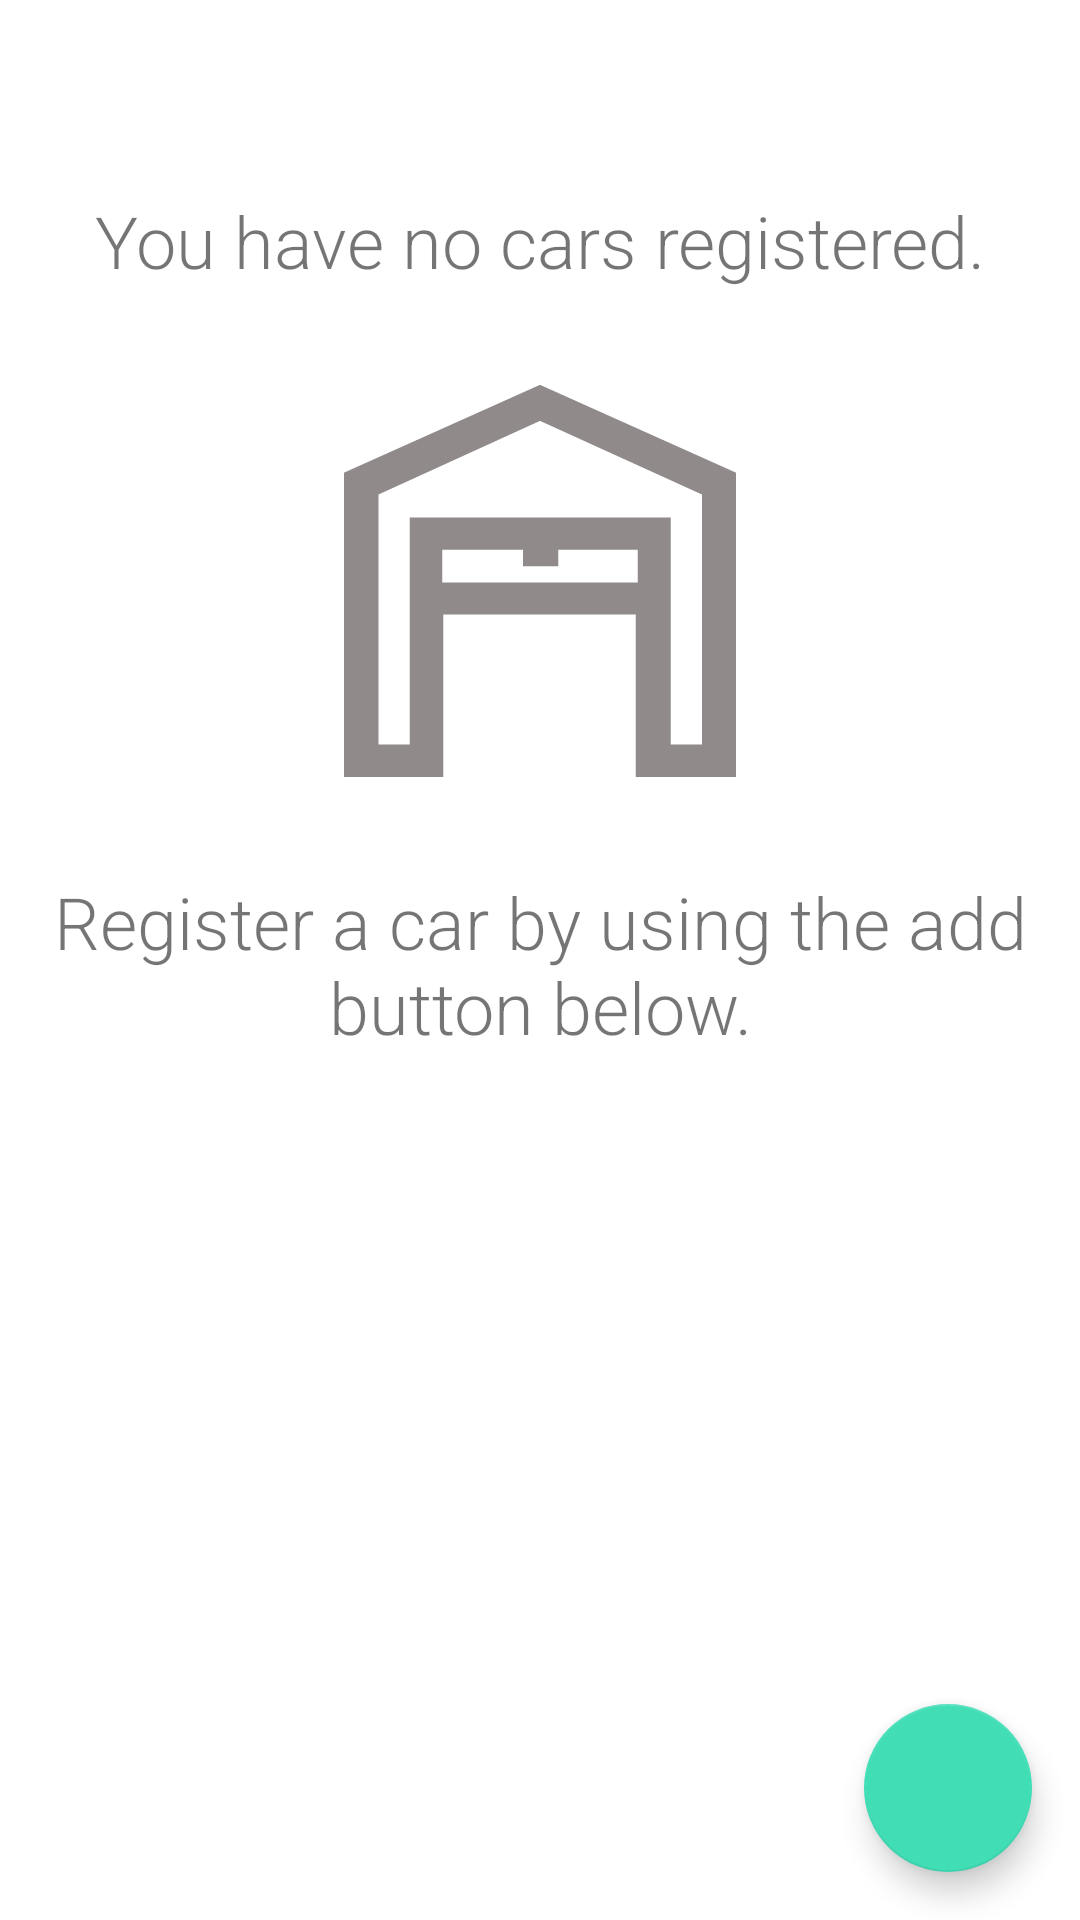

Android layout source for this screen:
<!-- AndroidManifest.xml: application theme AppTheme.NoActionBar -->
<!-- res/layout/fragment_car_list.xml -->
<?xml version="1.0" encoding="utf-8"?>
<RelativeLayout
	xmlns:android="http://schemas.android.com/apk/res/android"
	xmlns:app="http://schemas.android.com/apk/res-auto"
	xmlns:tools="http://schemas.android.com/tools"
	android:layout_width="match_parent"
	android:layout_height="match_parent"
	android:background="@color/list_border"
	android:backgroundTint="@color/white"
	android:fitsSystemWindows="true"
	tools:context="com.threelawsrobotics.pingmyride.MainActivity">

	<LinearLayout
		xmlns:android="http://schemas.android.com/apk/res/android"
		xmlns:app="http://schemas.android.com/apk/res-auto"
		android:layout_width="match_parent"
		android:layout_height="match_parent"
		android:orientation="vertical"
		app:layout_behavior="@string/appbar_scrolling_view_behavior">

		<LinearLayout android:id="@+id/help_text"
		              android:layout_width="wrap_content"
		              android:layout_height="wrap_content"
		              android:layout_margin="@dimen/full_margin"
		              android:orientation="vertical">

			<TextView android:layout_width="match_parent"
			          android:layout_height="wrap_content"
			          android:layout_marginBottom="@dimen/full_margin"
			          android:layout_marginTop="48dp"
			          android:fontFamily="sans-serif-light"
			          android:text="You have no cars registered."
			          android:textAlignment="center"
			          android:textSize="24sp"/>

			<RelativeLayout android:layout_width="match_parent"
			                android:layout_height="wrap_content"
			                android:layout_marginBottom="@dimen/full_margin"
			                android:layout_marginTop="@dimen/full_margin">

				<ImageView android:layout_width="wrap_content"
				           android:layout_height="wrap_content"
				           android:layout_centerInParent="true"
				           android:src="@drawable/empty_garage"/>
			</RelativeLayout>

			<TextView android:layout_width="match_parent"
			          android:layout_height="wrap_content"
			          android:layout_marginTop="@dimen/full_margin"
			          android:fontFamily="sans-serif-light"
			          android:text="Register a car by using the add button below."
			          android:textAlignment="center"
			          android:textSize="24sp"/>
		</LinearLayout>

		<android.support.v7.widget.RecyclerView
			android:id="@+id/rv"
			android:layout_width="match_parent"
			android:layout_height="0dp"
			android:layout_weight="1"/>
	</LinearLayout>

	<android.support.design.widget.FloatingActionButton
		android:id="@+id/fab"
		android:layout_width="wrap_content"
		android:layout_height="wrap_content"
		android:layout_alignParentBottom="true"
		android:layout_alignParentRight="true"
		android:layout_margin="@dimen/fab_margin"
		android:src="@drawable/ic_add_white_24dp"
		app:layout_behavior="com.threelawsrobotics.pingmyride.ScrollAwareFABBehavior"/>
</RelativeLayout>
<!-- resources referenced by this layout -->
<resources>
  <color name="list_border">#DDDDDD</color>
  <color name="white">#FFFFFF</color>
  <dimen name="fab_margin">16dp</dimen>
  <dimen name="full_margin">16dp</dimen>
  <!-- drawable empty_garage: gif bitmap (drawable-xxhdpi, 3680 bytes) -->
  <style name="AppTheme.NoActionBar">
  		<item name="windowActionBar">false</item>
  		<item name="windowNoTitle">true</item>
  	</style>
</resources>
